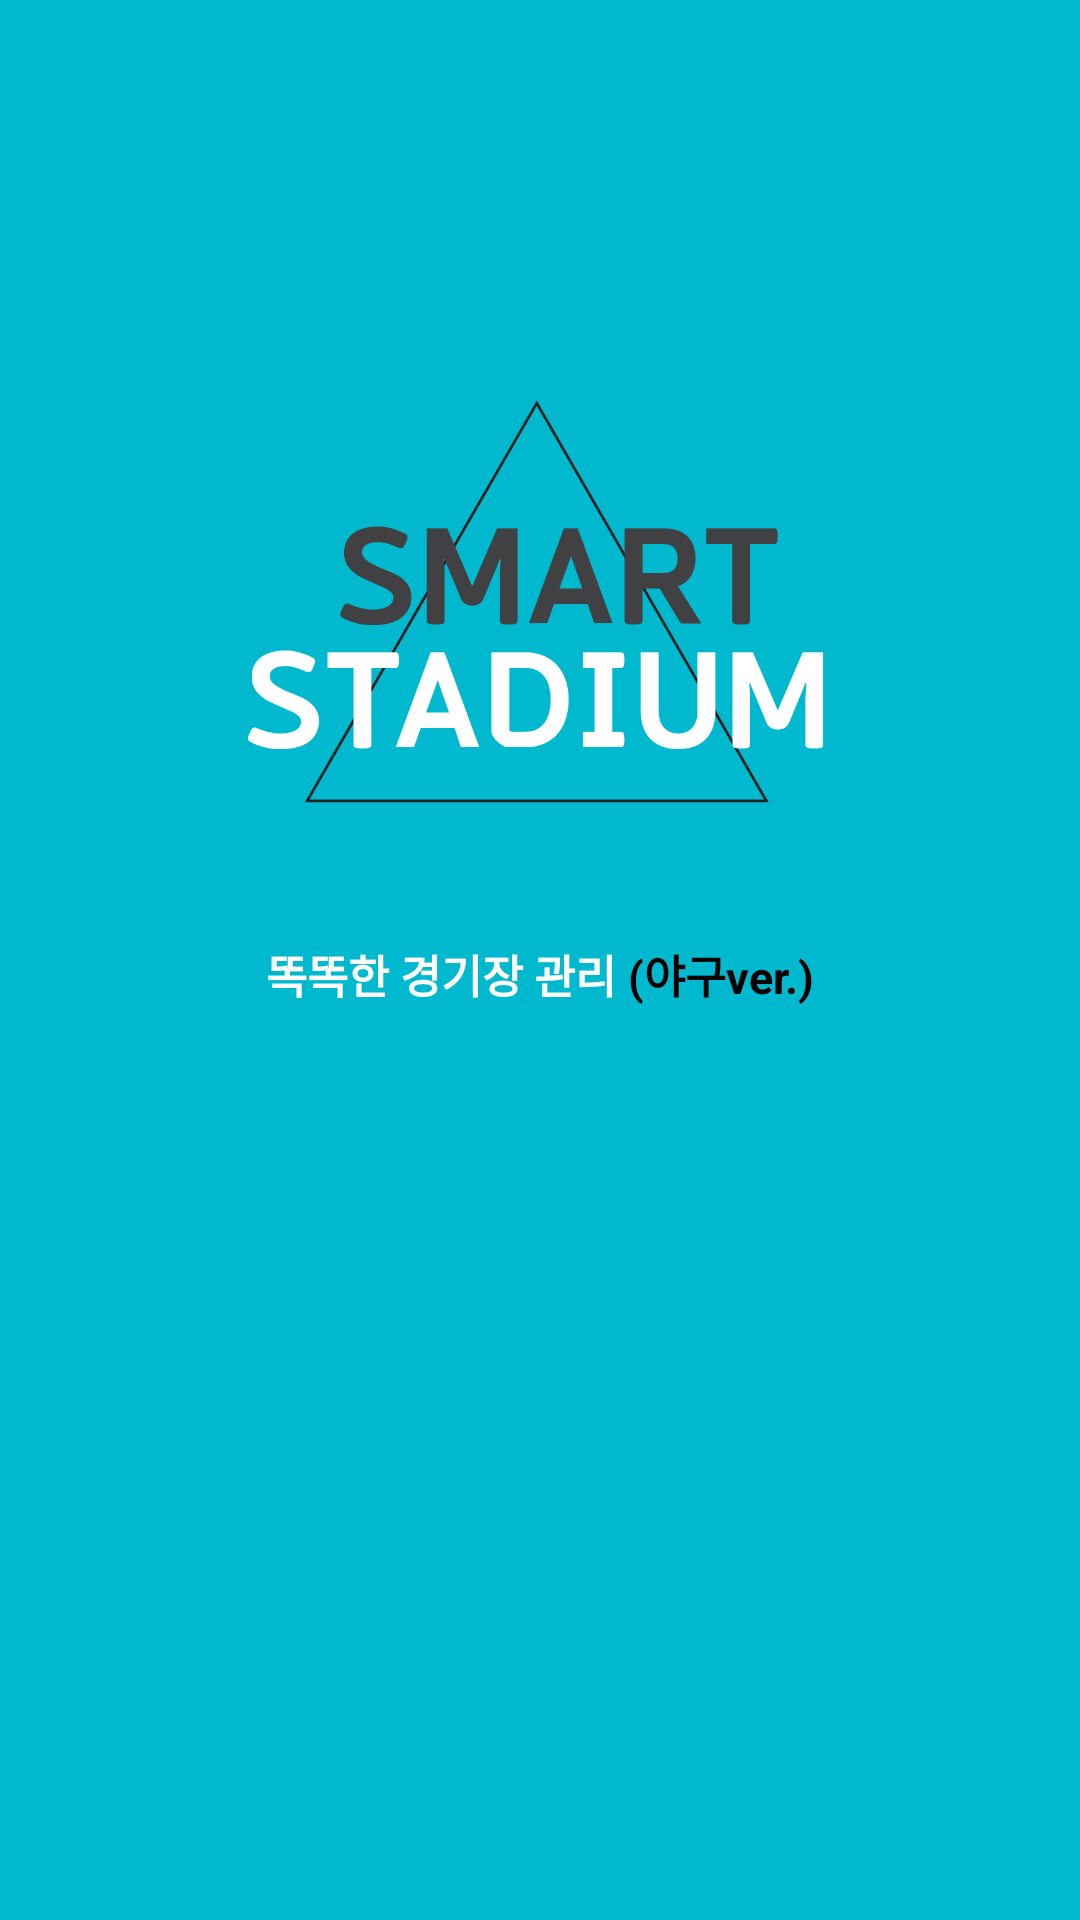

Write the Android layout XML for this screen, with the resource values it uses.
<!-- AndroidManifest.xml: application theme AppTheme -->
<!-- res/layout/activity_logo.xml -->
<?xml version="1.0" encoding="utf-8"?>
<FrameLayout xmlns:android="http://schemas.android.com/apk/res/android"
    xmlns:app="http://schemas.android.com/apk/res-auto"
    xmlns:tools="http://schemas.android.com/tools"
    android:layout_width="match_parent"
    android:layout_height="match_parent"
    android:background="@color/colorPrimary"
    tools:context="mobile.com.prototype_socialapp.Logo">


    <RelativeLayout
        android:layout_width="match_parent"
        android:layout_height="match_parent">

        <ImageView
            android:id="@+id/LogoImage"
            android:layout_width="200dp"
            android:layout_height="200dp"
            app:srcCompat="@drawable/newlogo"
            android:layout_marginTop="100dp"
            android:layout_alignParentTop="true"
            android:layout_centerHorizontal="true" />
    </RelativeLayout>

    <LinearLayout
        android:layout_width="match_parent"
        android:layout_height="49dp"
        android:layout_marginTop="300dp"
        android:gravity="center">

        <TextView
            android:id="@+id/textView3"
            android:layout_width="wrap_content"
            android:layout_height="50dp"
            android:layout_alignParentBottom="true"
            android:layout_alignParentStart="true"
            android:gravity="center"
            android:text="똑똑한 경기장 관리"
            android:textColor="#ffffff"
            android:textSize="15sp"
            android:textStyle="bold" />

        <TextView
            android:id="@+id/textView15"
            android:layout_width="wrap_content"
            android:layout_height="50dp"
            android:layout_alignBaseline="@+id/textView3"
            android:layout_alignBottom="@+id/textView3"
            android:layout_toEndOf="@+id/textView3"
            android:gravity="center"
            android:text=" (야구ver.)"
            android:textColor="#000000"
            android:textSize="15sp"
            android:textStyle="bold" />

    </LinearLayout>

</FrameLayout>
<!-- resources referenced by this layout -->
<resources>
  <color name="colorPrimary">#00B9CE</color>
  <!-- drawable newlogo: png bitmap (drawable, 29552 bytes) -->
  <style name="AppTheme" parent="Theme.AppCompat.Light.NoActionBar">
          
          <item name="colorPrimary">#00B9CE</item>
          <item name="colorPrimaryDark">#00B9CE</item>
          <item name="colorAccent">#00B9CE</item>
      </style>
</resources>
